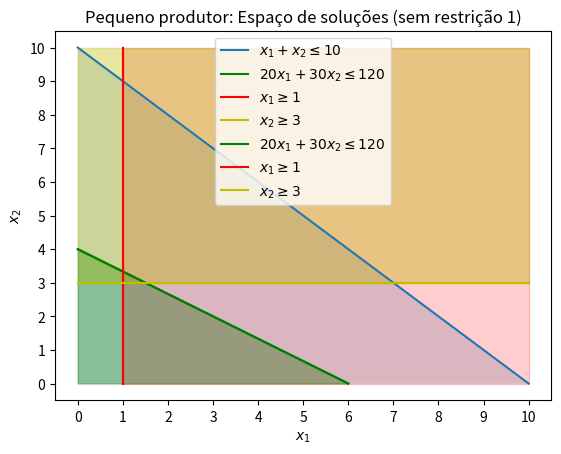

Generate this figure with matplotlib:
import matplotlib.pyplot as plt
import numpy as np

"""
Letra b: Enunciado padrão
"""

# Restrição 1
x_1 = np.linspace(0, 10, 11)
x_2 = np.linspace(10, 0, 11)
plt.plot(x_1, x_2, label=r"$x_1 + x_2 \leq 10$")
plt.fill_between(x_1, x_2, [0]*11, alpha=0.2)

# Restrição 2
x_1 = np.linspace(0, 6, 7)
x_2 = [(12 - 2*x) / 3 for x in x_1]
plt.plot(x_1, x_2, 'g', label=r"$20x_1 + 30x_2 \leq 120$")
plt.fill_between(x_1, x_2, [0]*7, color='g', alpha=0.2)

# Restrição 3
plt.plot([1,1], [0,10], 'r', label=r"$x_1 \geq 1$")
plt.fill_betweenx([0,10], [1,1], [10,10], color='r', alpha=0.1)

# Restrição 4
plt.plot([0,10], [3,3], 'y', label=r"$x_2 \geq 3$")
plt.fill_between([0,10], [3,3], [10,10], color='y', alpha=0.2)

plt.title("Pequeno produtor: Espaço de soluções")
plt.xlabel(r"$x_1$")
plt.ylabel(r"$x_2$")
plt.xticks(np.linspace(0, 10, 11))
plt.yticks(np.linspace(0, 10, 11))
plt.grid()
plt.legend()
plt.show()


"""
Letra d: Remoção de restrição excedente
"""

# Restrição 2
x_1 = np.linspace(0, 6, 7)
x_2 = [(12 - 2*x) / 3 for x in x_1]
plt.plot(x_1, x_2, 'g', label=r"$20x_1 + 30x_2 \leq 120$")
plt.fill_between(x_1, x_2, [0]*7, color='g', alpha=0.2)

# Restrição 3
plt.plot([1,1], [0,10], 'r', label=r"$x_1 \geq 1$")
plt.fill_betweenx([0,10], [1,1], [10,10], color='r', alpha=0.1)

# Restrição 4
plt.plot([0,10], [3,3], 'y', label=r"$x_2 \geq 3$")
plt.fill_between([0,10], [3,3], [10,10], color='y', alpha=0.2)

plt.title("Pequeno produtor: Espaço de soluções (sem restrição 1)")
plt.xlabel(r"$x_1$")
plt.ylabel(r"$x_2$")
plt.xticks(np.linspace(0, 10, 11))
plt.yticks(np.linspace(0, 10, 11))
plt.grid()
plt.legend()
plt.show()